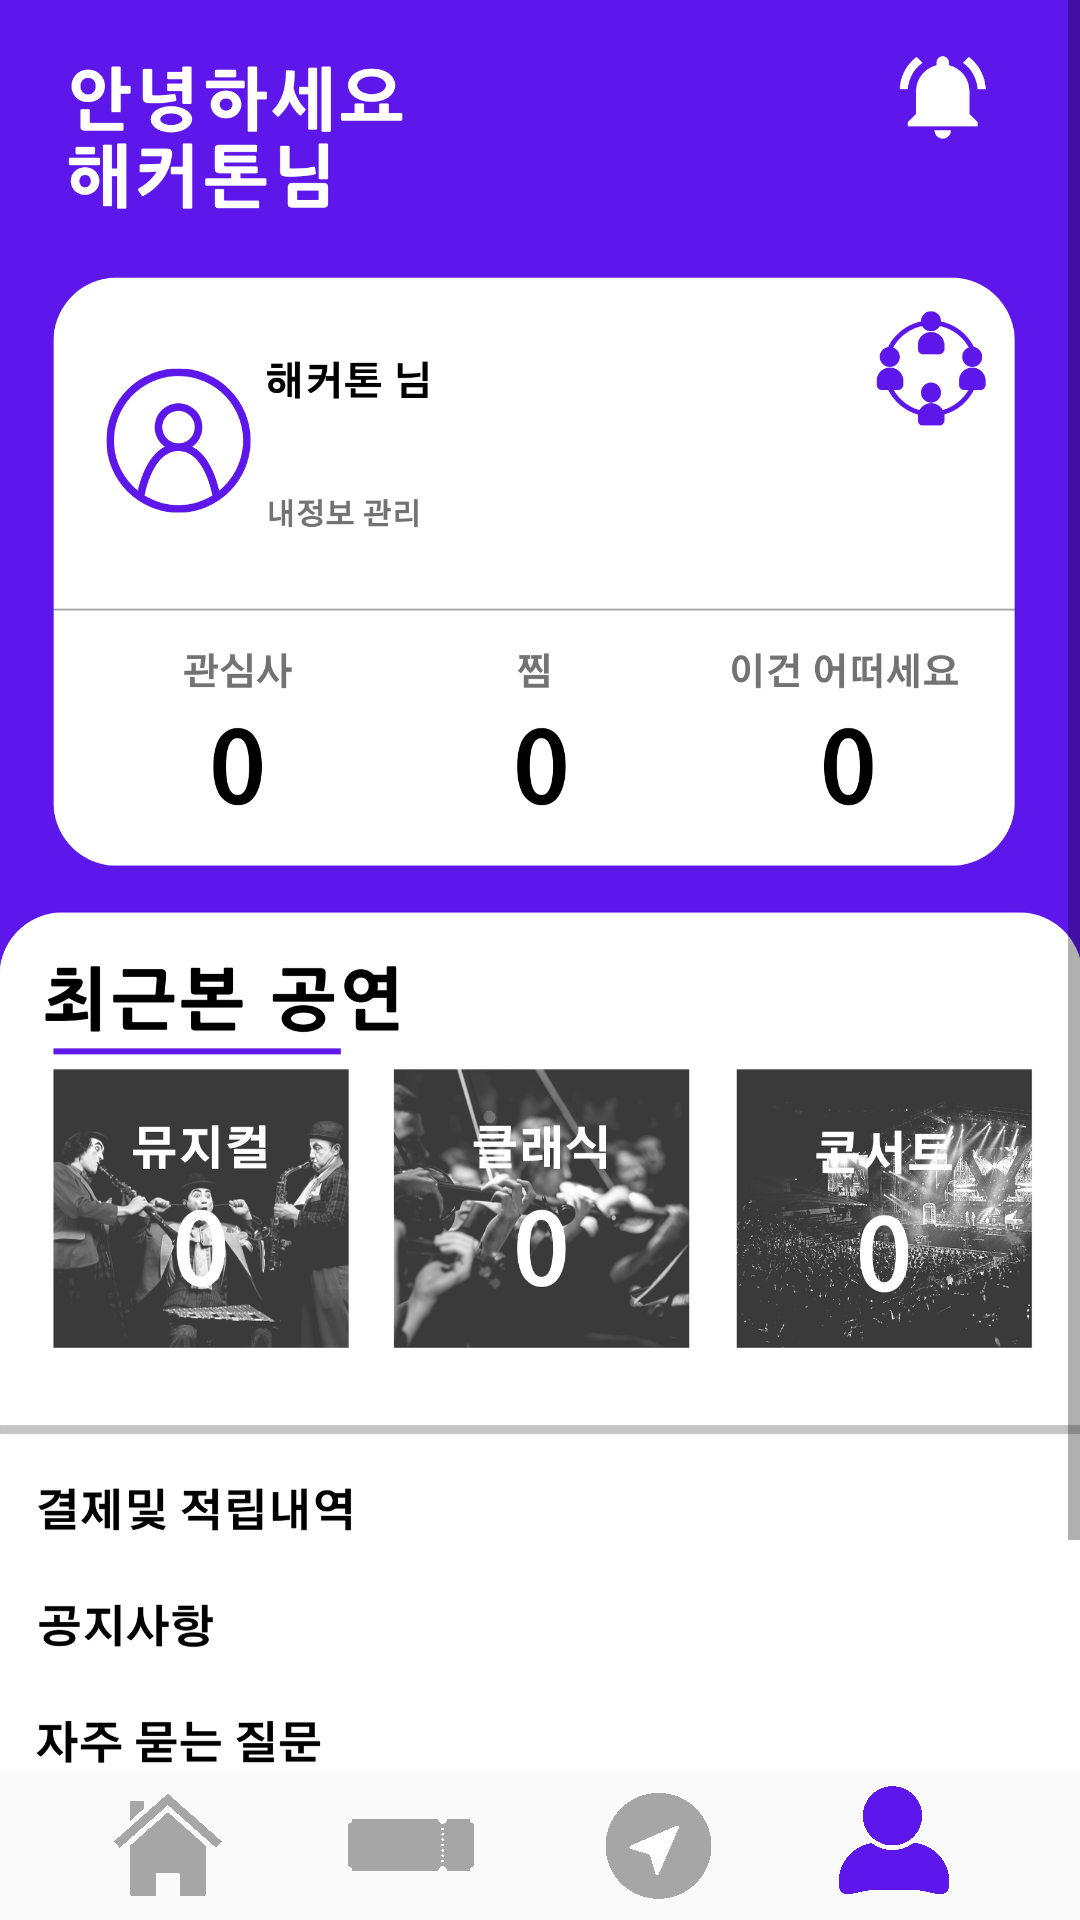

Android layout source for this screen:
<!-- AndroidManifest.xml: application theme Theme.OASIS_project -->
<!-- res/layout/activity_my_page.xml -->
<?xml version="1.0" encoding="utf-8"?>
<LinearLayout xmlns:android="http://schemas.android.com/apk/res/android"
    xmlns:app="http://schemas.android.com/apk/res-auto"
    xmlns:tools="http://schemas.android.com/tools"
    android:layout_width="match_parent"
    android:layout_height="match_parent"
    android:orientation="vertical"
    tools:context=".MyPageActivity">

    <ScrollView
        android:layout_width="match_parent"
        android:layout_height="wrap_content"
        android:layout_weight="1"
        android:orientation="vertical">

        <LinearLayout
            android:layout_width="match_parent"
            android:layout_height="match_parent"
            android:orientation="vertical">

            <ImageView
                android:layout_width="match_parent"
                android:layout_height="678dp"
                android:src="@drawable/mypage" />

        </LinearLayout>

    </ScrollView>

    <LinearLayout
            android:layout_width="match_parent"
            android:layout_height="wrap_content">

        <Button
                android:id="@+id/home_button"
                android:layout_width="40dp"
                android:layout_height="40dp"
                android:layout_marginLeft="36dp"
                android:background="@drawable/home_gray"/>

        <Button
                android:id="@+id/ticket_button"
                android:layout_width="50dp"
                android:layout_height="50dp"
                android:layout_marginLeft="36dp"
                android:background="@drawable/ticket_gray"/>

        <Button
                android:id="@+id/site_button"
                android:layout_width="43dp"
                android:layout_height="43dp"
                android:layout_marginLeft="36dp"
                android:background="@drawable/site_gray"/>

        <Button
                android:id="@+id/myinfo_button"
                android:layout_width="40dp"
                android:layout_height="40dp"
                android:layout_marginLeft="37dp"
                android:background="@drawable/myinfo"/>

    </LinearLayout>

</LinearLayout>
<!-- resources referenced by this layout -->
<resources>
  <!-- drawable home_gray: png bitmap (drawable, 231573 bytes) -->
  <!-- drawable myinfo: png bitmap (drawable, 192314 bytes) -->
  <!-- drawable mypage: png bitmap (drawable, 707915 bytes) -->
  <!-- drawable site_gray: png bitmap (drawable, 207833 bytes) -->
  <!-- drawable ticket_gray: png bitmap (drawable, 98065 bytes) -->
  <style name="Theme.OASIS_project" parent="Theme.AppCompat.Light.DarkActionBar">
          
          <item name="colorPrimary">@color/purple_500</item>
          <item name="colorPrimaryDark">@color/purple_700</item>
          <item name="colorAccent">@color/teal_200</item>
          
      </style>
  <!-- not gathered from this repository: default colours our renderer supplied (Android Studio template values) -->
  <color name="purple_500">#FF6200EE</color>
  <color name="purple_700">#FF3700B3</color>
  <color name="teal_200">#FF03DAC5</color>
</resources>
